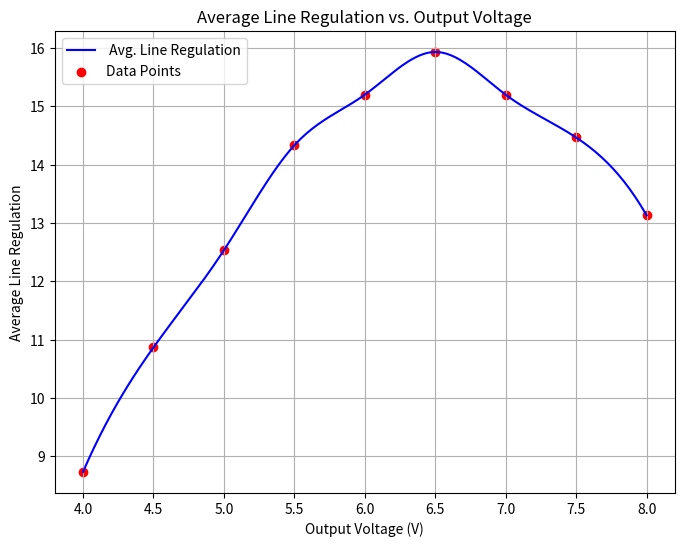

The matplotlib source for this figure:
import numpy as np
import matplotlib.pyplot as plt
from scipy.interpolate import make_interp_spline

# Given data points
output_voltage = np.array([4, 4.5, 5, 5.5, 6, 6.5, 7, 7.5, 8])
average_line_regulation = np.array([8.733, 10.867, 12.533, 14.333, 15.2, 15.933, 15.2, 14.467, 13.133])

# Generate smooth curve using cubic spline interpolation
x_smooth = np.linspace(output_voltage.min(), output_voltage.max(), 200)  # More points for a smooth curve
y_smooth = make_interp_spline(output_voltage, average_line_regulation, k=3)(x_smooth)  # Cubic spline (k=3)

# Plot the smooth curve
plt.figure(figsize=(8, 6))
plt.plot(x_smooth, y_smooth, label=' Avg. Line Regulation', color='b')
plt.scatter(output_voltage, average_line_regulation, color='r', marker='o', label='Data Points')  # Original points

# Labels and title
plt.xlabel('Output Voltage (V)')
plt.ylabel('Average Line Regulation')
plt.title('Average Line Regulation vs. Output Voltage')
plt.legend()
plt.grid(True)

# Show the plot
plt.show()
